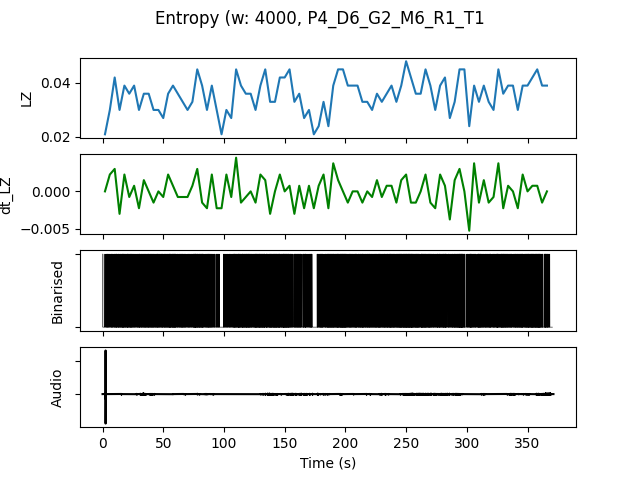

The data file committed next to this chart (first rows):
, t0, LZ, dt_LZ, IOI, nCounts
0.0, 0.0, 0.02094, 0.0, 2000, 8
4.0, 4.0, 0.02991, 0.002244, 1455, 11
8.0, 8.0, 0.04188, 0.002991, 1000, 16
12.0, 12.0, 0.02991, -0.002991, 1455, 11
16.0, 16.0, 0.03889, 0.002244, 1067, 15
20.0, 20.0, 0.0359, -0.0007479, 1067, 15
24.0, 24.0, 0.03889, 0.0007479, 1143, 14
28.0, 28.0, 0.02991, -0.002244, 1455, 11
32.0, 32.0, 0.0359, 0.001496, 1333, 12
36.0, 36.0, 0.0359, 0.0, 1231, 13
40.0, 40.0, 0.02991, -0.001496, 1231, 13
44.0, 44.0, 0.02991, 0.0, 1333, 12
48.0, 48.0, 0.02692, -0.0007479, 1333, 12
52.0, 52.0, 0.0359, 0.002244, 1067, 15
56.0, 56.0, 0.03889, 0.0007479, 1000, 16
60.0, 60.0, 0.0359, -0.0007479, 1455, 11
64.0, 64.0, 0.03291, -0.0007479, 1231, 13
68.0, 68.0, 0.02991, -0.0007479, 1600, 10
72.0, 72.0, 0.03291, 0.0007479, 1143, 14
76.0, 76.0, 0.04487, 0.002991, 888.9, 18
80.0, 80.0, 0.03889, -0.001496, 1143, 14
84.0, 84.0, 0.02991, -0.002244, 1455, 11
88.0, 88.0, 0.03889, 0.002244, 1600, 10
92.0, 92.0, 0.02991, -0.002244, 2000, 8
96.0, 96.0, 0.02094, -0.002244, 5333, 3
100.0, 100.0, 0.02991, 0.002244, 2000, 8
104.0, 104.0, 0.02692, -0.0007479, 1778, 9
108.0, 108.0, 0.04487, 0.004487, 941.2, 17
112.0, 112.0, 0.03889, -0.001496, 941.2, 17
116.0, 116.0, 0.0359, -0.0007479, 1067, 15
120.0, 120.0, 0.0359, 0.0, 1000, 16
124.0, 124.0, 0.02991, -0.001496, 1000, 16
128.0, 128.0, 0.03889, 0.002244, 941.2, 17
132.0, 132.0, 0.04487, 0.001496, 888.9, 18
136.0, 136.0, 0.03291, -0.002991, 1067, 15
140.0, 140.0, 0.03291, 0.0, 941.2, 17
144.0, 144.0, 0.04188, 0.002244, 888.9, 18
148.0, 148.0, 0.04188, 0.0, 842.1, 19
152.0, 152.0, 0.04487, 0.0007479, 941.2, 17
156.0, 156.0, 0.03291, -0.002991, 1333, 12
160.0, 160.0, 0.0359, 0.0007479, 1143, 14
164.0, 164.0, 0.02692, -0.002244, 1231, 13
168.0, 168.0, 0.02991, 0.0007479, 1600, 10
172.0, 172.0, 0.02094, -0.002244, 4000, 4
176.0, 176.0, 0.02393, 0.0007479, 1778, 9
180.0, 180.0, 0.03291, 0.002244, 1231, 13
184.0, 184.0, 0.02393, -0.002244, 1231, 13
188.0, 188.0, 0.03889, 0.003739, 1067, 15
192.0, 192.0, 0.04487, 0.001496, 842.1, 19
196.0, 196.0, 0.04487, 0.0, 842.1, 19
200.0, 200.0, 0.03889, -0.001496, 1067, 15
204.0, 204.0, 0.03889, 0.0, 1000, 16
208.0, 208.0, 0.03889, 0.0, 1143, 14
212.0, 212.0, 0.03291, -0.001496, 1067, 15
216.0, 216.0, 0.03291, 0.0, 1333, 12
220.0, 220.0, 0.02991, -0.0007479, 1333, 12
224.0, 224.0, 0.0359, 0.001496, 1067, 15
228.0, 228.0, 0.03291, -0.0007479, 1231, 13
232.0, 232.0, 0.0359, 0.0007479, 1143, 14
236.0, 236.0, 0.03889, 0.0007479, 1000, 16
... 32 more rows
